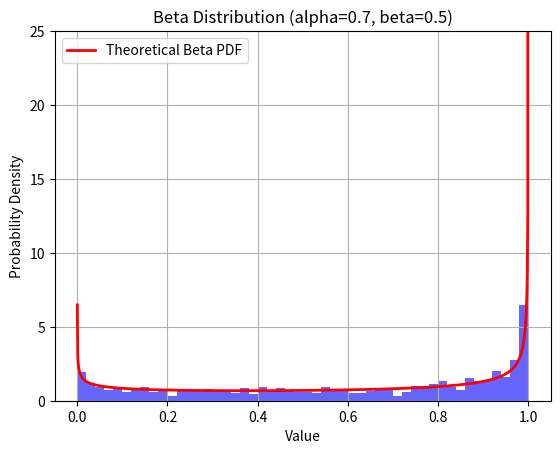

This figure's Python source:
import numpy as np
import matplotlib.pyplot as plt
from scipy.stats import beta


# Function to generate Beta distribution points using scipy
def generate_beta_distribution(alpha, beta_param, number_of_points=1, location=0, scale=1, skip_hist=True):
    """
    Generate random points from a Beta distribution using scipy.

    Parameters:
    alpha (float): Shape parameter alpha (> 0)
    beta_param (float): Shape parameter beta (> 0)
    number_of_points (int): Number of points to generate
    location (float): Location parameter (default is 0)
    scale (float): Scale parameter (default is 1)
    skip_hist (bool): Whether to skip plotting histogram or not

    Returns:
    np.array: Random points from the Beta distribution
    """
    points = beta.rvs(alpha, beta_param, loc=location, scale=scale, size=number_of_points)

    if not skip_hist:
        plot_hist(alpha, beta_param, points)

    return points


def plot_hist(alpha, beta_param, points):
    """
    Plot the histogram of generated points along with the theoretical Beta PDF.

    Parameters:
    alpha (float): Shape parameter alpha (> 0)
    beta_param (float): Shape parameter beta (> 0)
    points (np.array): Generated points from Beta distribution
    """
    # Plot the histogram of generated points
    plt.hist(points, bins=50, density=True, alpha=0.6, color='b')

    # Plot the theoretical Beta distribution (for comparison)
    x = np.linspace(min(points), max(points), 1000)
    plt.plot(x, beta.pdf(x, alpha, beta_param), 'r-', lw=2, label=f'Theoretical Beta PDF')
    plt.ylim((0, 25))
    # Add labels and title
    plt.title(f"Beta Distribution (alpha={alpha}, beta={beta_param})")
    plt.xlabel("Value")
    plt.ylabel("Probability Density")
    plt.grid(True)
    plt.legend()
    plt.show()


# Parameters for Beta distribution
alpha = 0.7  # Shape parameter alpha (controls the distribution skew)
beta_param = 0.5  # Shape parameter beta (controls the distribution skew)
size = 1000  # Number of points to generate

# Generate points
points = generate_beta_distribution(alpha, beta_param, size, skip_hist=False)